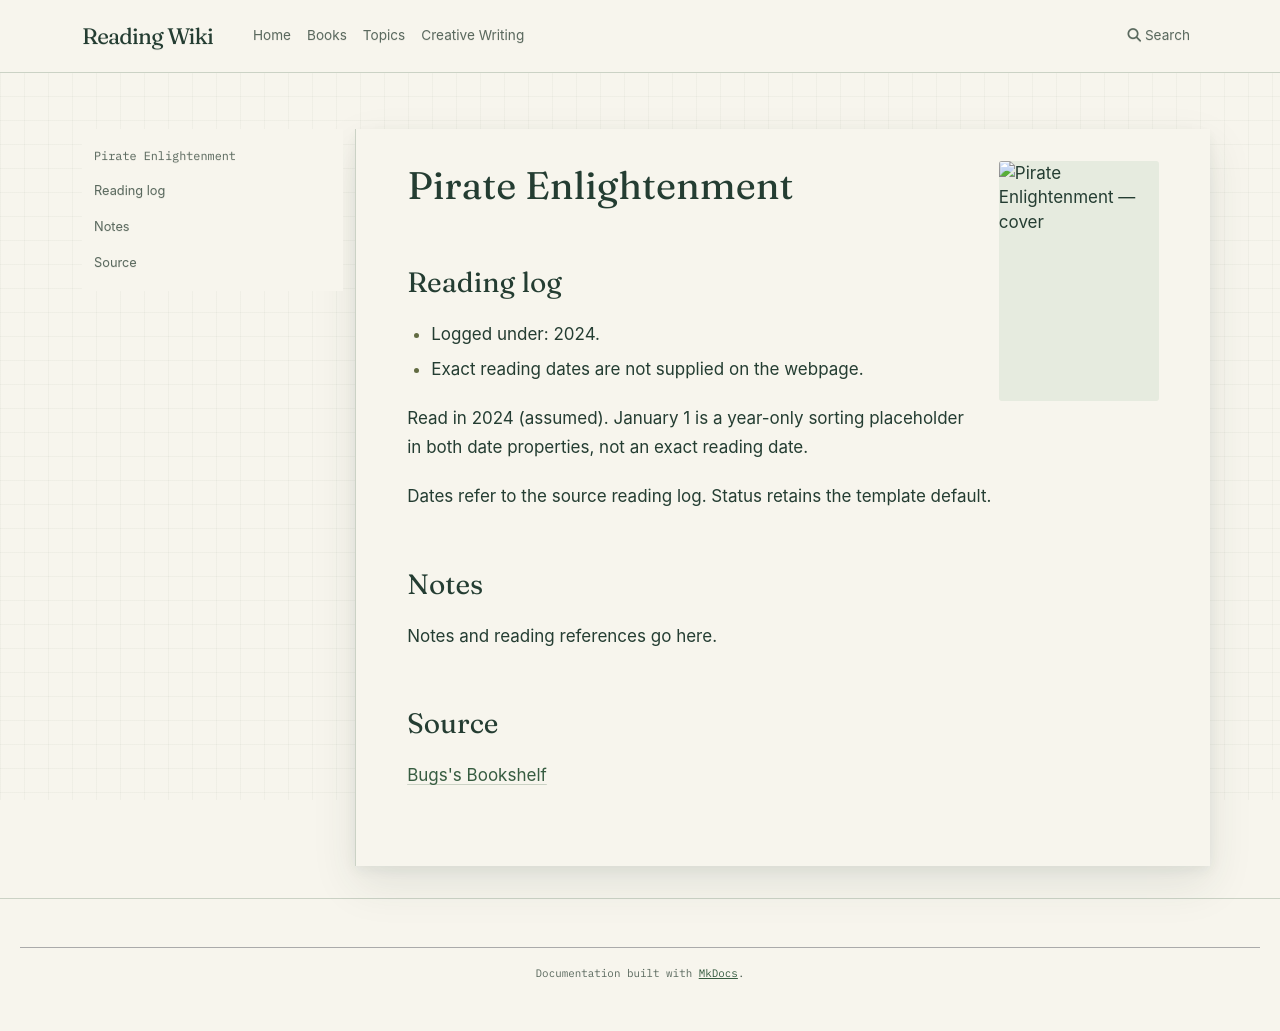

repository: l4valamp/reading-wiki · page: books/Pirate Enlightenment/index.html · generator: mkdocs

---
tags:
  - book
  - unfinished-page
author: "David Graeber"
cover image: "https://bugsblog.neocities.org/Bookcovers/pirateenlightenment.jpg"
status: To read
date started: 2024-01-01
date ended: 2024-01-01
---
# Pirate Enlightenment

## Reading log

- Logged under: 2024.
- Exact reading dates are not supplied on the webpage.

Read in 2024 (assumed). January 1 is a year-only sorting placeholder in both date properties, not an exact reading date.

Dates refer to the source reading log. Status retains the template default.

## Notes

Notes and reading references go here.

## Source

[Bugs's Bookshelf](https://bugsblog.neocities.org/)
